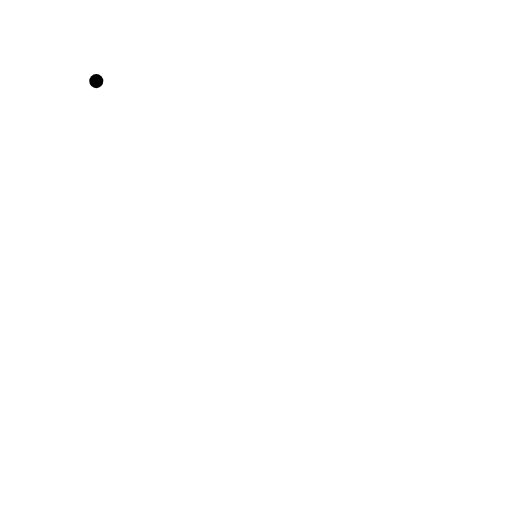
t = 0.00 s
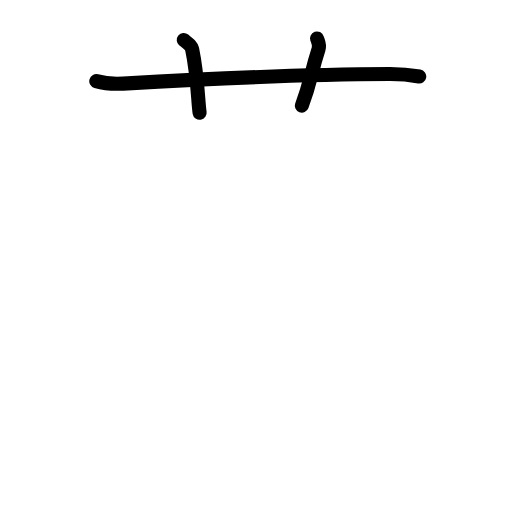
t = 2.88 s
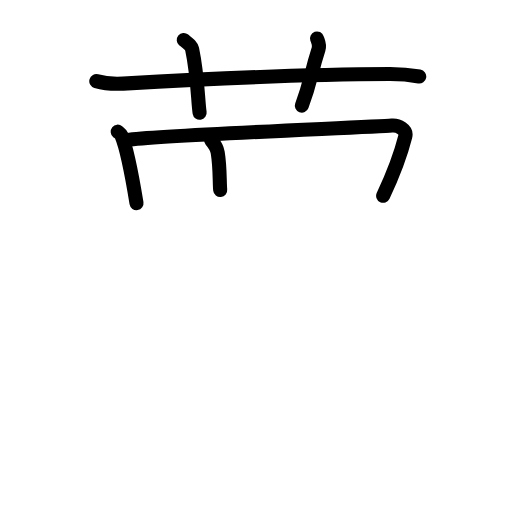
t = 5.88 s
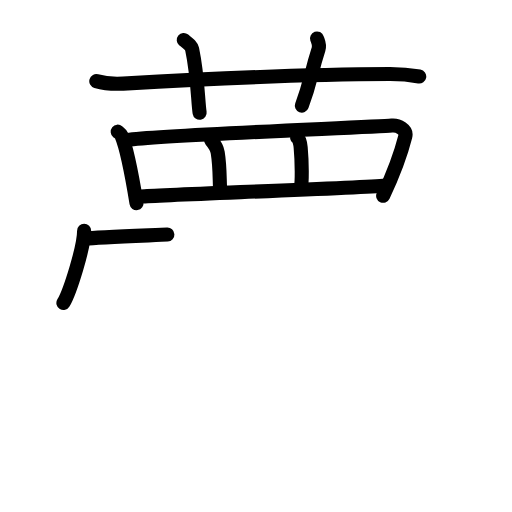
t = 9.13 s
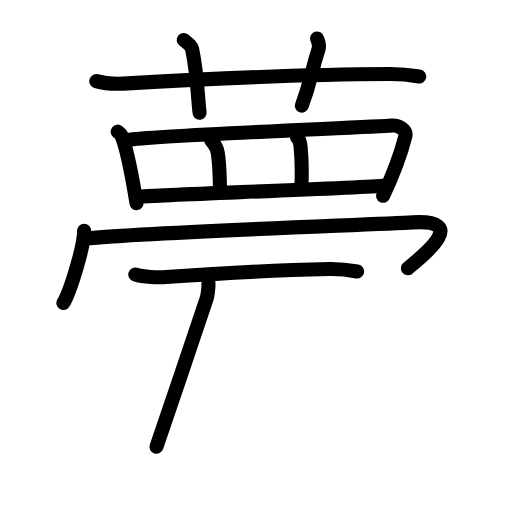
t = 11.88 s
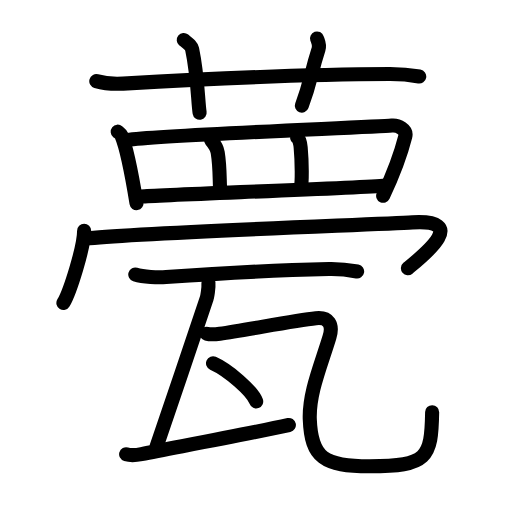
t = 15.00 s

The animated SVG that drew these frames (rendered in a browser with its animation timeline set to each time). Animation: 48 SMIL elements (animate=48); one cycle of 15.00 s.

<?xml version="1.0" encoding="UTF-8"?>
<!--
AniKanjiVG is licensed by CC-BY-SA Paul C. Sommerhoff (https://bitbucket.org/sommerhoff/anikanjivg).
AniKanjiVG uses KanjiVG which is licensed by CC-BY-SA Ulrich Apel (http://kanjivg.tagaini.net).
See also http://creativecommons.org/licenses/by-sa/3.0/
-->
<svg xmlns:kvg='http://kanjivg.tagaini.net' xmlns='http://www.w3.org/2000/svg' width='109' height='109' viewBox='0 0 109 109' style='fill:none;stroke:#000000;stroke-width:3;stroke-linecap:round;stroke-linejoin:round;' id="kvg:kanji_0750d"><g id="kvg:0750d" kvg:element="甍"><g id="kvg:0750d-g1" kvg:position="top"><g id="kvg:0750d-g2" kvg:element="艹" kvg:variant="true" kvg:original="艸" kvg:radical="nelson"><path id="kvg:0750d-s1" kvg:type="㇐" d="M20.5,17.27c1.81,0.53,3.91,0.63,5.72,0.53c16.61-0.96,37.55-1.96,56.7-2.03c3.01-0.01,4.82,0.25,6.33,0.51"><animate attributeName="d" begin="0.0s" dur="0.3333333333333333s" from="M20.5,17.27C20.5,17.27,20.5,17.27,20.5,17.27" to="M20.5,17.27c1.81,0.53,3.91,0.63,5.72,0.53" />
<animate attributeName="d" begin="0.3333333333333333s" dur="0.3333333333333333s" from="M20.5,17.27c1.81,0.53,3.91,0.63,5.72,0.53c0,0,0,0,0,0,0" to="M20.5,17.27c1.81,0.53,3.91,0.63,5.72,0.53c16.61-0.96,37.55-1.96,56.7-2.03" />
<animate attributeName="d" begin="0.6666666666666666s" dur="0.3333333333333333s" from="M20.5,17.27c1.81,0.53,3.91,0.63,5.72,0.53c16.61-0.96,37.55-1.96,56.7-2.03c0,0,0,0,0,0,0" to="M20.5,17.27c1.81,0.53,3.91,0.63,5.72,0.53c16.61-0.96,37.55-1.96,56.7-2.03c3.01-0.01,4.82,0.25,6.33,0.51" />
</path>
<path id="kvg:0750d-s2" kvg:type="㇑a" d="M39.12,8.5c1.25,1.02,1.64,1.33,1.78,1.96c1.24,5.87,1.24,11.41,1.6,13.54"><animate attributeName="d" begin="1.0s" dur="0.5s" from="M39.12,8.5C39.12,8.5,39.12,8.5,39.12,8.5" to="M39.12,8.5c1.25,1.02,1.64,1.33,1.78,1.96" />
<animate attributeName="d" begin="1.5s" dur="0.5s" from="M39.12,8.5c1.25,1.02,1.64,1.33,1.78,1.96c0,0,0,0,0,0,0" to="M39.12,8.5c1.25,1.02,1.64,1.33,1.78,1.96c1.24,5.87,1.24,11.41,1.6,13.54" />
<animate attributeName="d" begin="0s" dur="1.0s" from="M-100,-100" to="M-100,-100" />
</path>
<path id="kvg:0750d-s3" kvg:type="㇑a" d="M67.49,8.19c0.27,0.77,0.63,1.34,0.33,2.28c-1.79,5.54-1.61,6.81-3.56,12.02"><animate attributeName="d" begin="2.0s" dur="0.5s" from="M67.49,8.19C67.49,8.19,67.49,8.19,67.49,8.19" to="M67.49,8.19c0.27,0.77,0.63,1.34,0.33,2.28" />
<animate attributeName="d" begin="2.5s" dur="0.5s" from="M67.49,8.19c0.27,0.77,0.63,1.34,0.33,2.28c0,0,0,0,0,0,0" to="M67.49,8.19c0.27,0.77,0.63,1.34,0.33,2.28c-1.79,5.54-1.61,6.81-3.56,12.02" />
<animate attributeName="d" begin="0s" dur="2.0s" from="M-100,-100" to="M-100,-100" />
</path>
</g>
<g id="kvg:0750d-g3" kvg:element="罒" kvg:variant="true" kvg:original="网"><path id="kvg:0750d-s4" kvg:type="㇑" d="M25.06,28.03c0.32,0.26,0.65,0.48,0.79,0.81c1.11,2.59,2.45,9.75,3.21,14.41"><animate attributeName="d" begin="3.0s" dur="0.5s" from="M25.06,28.03C25.06,28.03,25.06,28.03,25.06,28.03" to="M25.06,28.03c0.32,0.26,0.65,0.48,0.79,0.81" />
<animate attributeName="d" begin="3.5s" dur="0.5s" from="M25.06,28.03c0.32,0.26,0.65,0.48,0.79,0.81c0,0,0,0,0,0,0" to="M25.06,28.03c0.32,0.26,0.65,0.48,0.79,0.81c1.11,2.59,2.45,9.75,3.21,14.41" />
<animate attributeName="d" begin="0s" dur="3.0s" from="M-100,-100" to="M-100,-100" />
</path>
<path id="kvg:0750d-s5" kvg:type="㇕a" d="M27.06,29.79c7.08-1.02,52.59-2.71,56.35-3.06c1.37-0.12,3.24,0.88,2.87,2.34c-0.77,3.04-2.66,8.27-4.71,12.61"><animate attributeName="d" begin="4.0s" dur="0.3333333333333333s" from="M27.06,29.79C27.06,29.79,27.06,29.79,27.06,29.79" to="M27.06,29.79c7.08-1.02,52.59-2.71,56.35-3.06" />
<animate attributeName="d" begin="4.333333333333333s" dur="0.3333333333333333s" from="M27.06,29.79c7.08-1.02,52.59-2.71,56.35-3.06c0,0,0,0,0,0,0" to="M27.06,29.79c7.08-1.02,52.59-2.71,56.35-3.06c1.37-0.12,3.24,0.88,2.87,2.34" />
<animate attributeName="d" begin="4.666666666666667s" dur="0.3333333333333333s" from="M27.06,29.79c7.08-1.02,52.59-2.71,56.35-3.06c1.37-0.12,3.24,0.88,2.87,2.34c0,0,0,0,0,0,0" to="M27.06,29.79c7.08-1.02,52.59-2.71,56.35-3.06c1.37-0.12,3.24,0.88,2.87,2.34c-0.77,3.04-2.66,8.27-4.71,12.61" />
<animate attributeName="d" begin="0s" dur="4.0s" from="M-100,-100" to="M-100,-100" />
</path>
<path id="kvg:0750d-s6" kvg:type="㇑a" d="M44.94,29.84c0.56,0.66,1.21,1.44,1.41,2.65c0.53,3.2,0.37,6.54,0.53,7.96"><animate attributeName="d" begin="5.0s" dur="0.5s" from="M44.94,29.84C44.94,29.84,44.94,29.84,44.94,29.84" to="M44.94,29.84c0.56,0.66,1.21,1.44,1.41,2.65" />
<animate attributeName="d" begin="5.5s" dur="0.5s" from="M44.94,29.84c0.56,0.66,1.21,1.44,1.41,2.65c0,0,0,0,0,0,0" to="M44.94,29.84c0.56,0.66,1.21,1.44,1.41,2.65c0.53,3.2,0.37,6.54,0.53,7.96" />
<animate attributeName="d" begin="0s" dur="5.0s" from="M-100,-100" to="M-100,-100" />
</path>
<path id="kvg:0750d-s7" kvg:type="㇑a" d="M63.25,29.26c0.44,0.31,0.67,1.1,0.76,2.14c0.28,3.11,0.33,7.45,0.01,8.75"><animate attributeName="d" begin="6.0s" dur="0.5s" from="M63.25,29.26C63.25,29.26,63.25,29.26,63.25,29.26" to="M63.25,29.26c0.44,0.31,0.67,1.1,0.76,2.14" />
<animate attributeName="d" begin="6.5s" dur="0.5s" from="M63.25,29.26c0.44,0.31,0.67,1.1,0.76,2.14c0,0,0,0,0,0,0" to="M63.25,29.26c0.44,0.31,0.67,1.1,0.76,2.14c0.28,3.11,0.33,7.45,0.01,8.75" />
<animate attributeName="d" begin="0s" dur="6.0s" from="M-100,-100" to="M-100,-100" />
</path>
<path id="kvg:0750d-s8" kvg:type="㇐a" d="M30.07,41.84c4.42-0.39,45.95-1.78,52.01-2.37"><animate attributeName="d" begin="7.0s" dur="1.0s" from="M30.07,41.84C30.07,41.84,30.07,41.84,30.07,41.84" to="M30.07,41.84c4.42-0.39,45.95-1.78,52.01-2.37" />
<animate attributeName="d" begin="0s" dur="7.0s" from="M-100,-100" to="M-100,-100" />
</path>
</g>
<g id="kvg:0750d-g4" kvg:element="冖"><path id="kvg:0750d-s9" kvg:type="㇔" d="M17.91,49.13c0,3.48-3.03,13.05-4.41,15.37"><animate attributeName="d" begin="8.0s" dur="1.0s" from="M17.91,49.13C17.91,49.13,17.91,49.13,17.91,49.13" to="M17.91,49.13c0,3.48-3.03,13.05-4.41,15.37" />
<animate attributeName="d" begin="0s" dur="8.0s" from="M-100,-100" to="M-100,-100" />
</path>
<path id="kvg:0750d-s10" kvg:type="㇆" d="M18.24,50.8c9.73-1.2,61.67-3,69.56-3.46c12.34-0.71,2.12,7.2-0.96,9.77"><animate attributeName="d" begin="9.0s" dur="0.5s" from="M18.24,50.8C18.24,50.8,18.24,50.8,18.24,50.8" to="M18.24,50.8c9.73-1.2,61.67-3,69.56-3.46" />
<animate attributeName="d" begin="9.5s" dur="0.5s" from="M18.24,50.8c9.73-1.2,61.67-3,69.56-3.46c0,0,0,0,0,0,0" to="M18.24,50.8c9.73-1.2,61.67-3,69.56-3.46c12.34-0.71,2.12,7.2-0.96,9.77" />
<animate attributeName="d" begin="0s" dur="9.0s" from="M-100,-100" to="M-100,-100" />
</path>
</g>
</g>
<g id="kvg:0750d-g5" kvg:element="瓦" kvg:position="bottom" kvg:radical="tradit"><path id="kvg:0750d-s11" kvg:type="㇐" d="M28.8,58.45c1.71,0.54,4.86,0.67,6.56,0.54C49.03,58,59.33,57.5,70.03,57.26c2.85-0.06,4.57,0.26,6,0.53"><animate attributeName="d" begin="10.0s" dur="0.3333333333333333s" from="M28.8,58.45C28.8,58.45,28.8,58.45,28.8,58.45" to="M28.8,58.45c1.71,0.54,4.86,0.67,6.56,0.54" />
<animate attributeName="d" begin="10.333333333333334s" dur="0.3333333333333333s" from="M28.8,58.45c1.71,0.54,4.86,0.67,6.56,0.54c0,0,0,0,0,0,0" to="M28.8,58.45c1.71,0.54,4.86,0.67,6.56,0.54C49.03,58,59.33,57.5,70.03,57.26" />
<animate attributeName="d" begin="10.666666666666666s" dur="0.3333333333333333s" from="M28.8,58.45c1.71,0.54,4.86,0.67,6.56,0.54C49.03,58,59.33,57.5,70.03,57.26c0,0,0,0,0,0,0" to="M28.8,58.45c1.71,0.54,4.86,0.67,6.56,0.54C49.03,58,59.33,57.5,70.03,57.26c2.85-0.06,4.57,0.26,6,0.53" />
<animate attributeName="d" begin="0s" dur="10.0s" from="M-100,-100" to="M-100,-100" />
</path>
<path id="kvg:0750d-s12" kvg:type="㇑" d="M  44.371042,60.160833 c 0.08,1 -0.22,3.05 -0.45,3.59 C 42.019037,69.409688 35.543541,88.750628 33.3125,95.115"><animate attributeName="d" begin="11.0s" dur="0.5s" from="M  44.371042,60.160833 C  44.371042,60.160833 ,  44.371042,60.160833 ,  44.371042,60.160833 " to="M  44.371042,60.160833 c 0.08,1 -0.22,3.05 -0.45,3.59 " />
<animate attributeName="d" begin="11.5s" dur="0.5s" from="M  44.371042,60.160833 c 0.08,1 -0.22,3.05 -0.45,3.59 c0,0,0,0,0,0,0" to="M  44.371042,60.160833 c 0.08,1 -0.22,3.05 -0.45,3.59 C 42.019037,69.409688 35.543541,88.750628 33.3125,95.115" />
<animate attributeName="d" begin="0s" dur="11.0s" from="M-100,-100" to="M-100,-100" />
</path>
<path id="kvg:0750d-s13" kvg:type="㇀" d="M 26.852944,96.708617 c 1.035944,0.308484 2.43278,0.131632 3.283787,-0.03605 C 38.290199,95.066062 52.591667,92.410833 61.5,90.479583"><animate attributeName="d" begin="12.0s" dur="0.5s" from="M 26.852944,96.708617 C 26.852944,96.708617 , 26.852944,96.708617 , 26.852944,96.708617 " to="M 26.852944,96.708617 c 1.035944,0.308484 2.43278,0.131632 3.283787,-0.03605 " />
<animate attributeName="d" begin="12.5s" dur="0.5s" from="M 26.852944,96.708617 c 1.035944,0.308484 2.43278,0.131632 3.283787,-0.03605 c0,0,0,0,0,0,0" to="M 26.852944,96.708617 c 1.035944,0.308484 2.43278,0.131632 3.283787,-0.03605 C 38.290199,95.066062 52.591667,92.410833 61.5,90.479583" />
<animate attributeName="d" begin="0s" dur="12.0s" from="M-100,-100" to="M-100,-100" />
</path>
<path id="kvg:0750d-s14" kvg:type="㇈" d="M43.99,71.04c0.78,0.21,2.04,0.11,2.81,0c5.7-0.79,15.7-2.79,20.46-3.29c2.72-0.29,3.7,1.35,2.88,4.03c-1.89,6.22-4.39,11.93-4.19,17.47c0.3,8.25,3.07,10,12.69,10c12.36,0,13.2-1.77,13.36-11.5"><animate attributeName="d" begin="13.0s" dur="0.16666666666666666s" from="M43.99,71.04C43.99,71.04,43.99,71.04,43.99,71.04" to="M43.99,71.04c0.78,0.21,2.04,0.11,2.81,0" />
<animate attributeName="d" begin="13.166666666666666s" dur="0.16666666666666666s" from="M43.99,71.04c0.78,0.21,2.04,0.11,2.81,0c0,0,0,0,0,0,0" to="M43.99,71.04c0.78,0.21,2.04,0.11,2.81,0c5.7-0.79,15.7-2.79,20.46-3.29" />
<animate attributeName="d" begin="13.333333333333334s" dur="0.16666666666666666s" from="M43.99,71.04c0.78,0.21,2.04,0.11,2.81,0c5.7-0.79,15.7-2.79,20.46-3.29c0,0,0,0,0,0,0" to="M43.99,71.04c0.78,0.21,2.04,0.11,2.81,0c5.7-0.79,15.7-2.79,20.46-3.29c2.72-0.29,3.7,1.35,2.88,4.03" />
<animate attributeName="d" begin="13.5s" dur="0.16666666666666666s" from="M43.99,71.04c0.78,0.21,2.04,0.11,2.81,0c5.7-0.79,15.7-2.79,20.46-3.29c2.72-0.29,3.7,1.35,2.88,4.03c0,0,0,0,0,0,0" to="M43.99,71.04c0.78,0.21,2.04,0.11,2.81,0c5.7-0.79,15.7-2.79,20.46-3.29c2.72-0.29,3.7,1.35,2.88,4.03c-1.89,6.22-4.39,11.93-4.19,17.47" />
<animate attributeName="d" begin="13.666666666666666s" dur="0.16666666666666666s" from="M43.99,71.04c0.78,0.21,2.04,0.11,2.81,0c5.7-0.79,15.7-2.79,20.46-3.29c2.72-0.29,3.7,1.35,2.88,4.03c-1.89,6.22-4.39,11.93-4.19,17.47c0,0,0,0,0,0,0" to="M43.99,71.04c0.78,0.21,2.04,0.11,2.81,0c5.7-0.79,15.7-2.79,20.46-3.29c2.72-0.29,3.7,1.35,2.88,4.03c-1.89,6.22-4.39,11.93-4.19,17.47c0.3,8.25,3.07,10,12.69,10" />
<animate attributeName="d" begin="13.833333333333334s" dur="0.16666666666666666s" from="M43.99,71.04c0.78,0.21,2.04,0.11,2.81,0c5.7-0.79,15.7-2.79,20.46-3.29c2.72-0.29,3.7,1.35,2.88,4.03c-1.89,6.22-4.39,11.93-4.19,17.47c0.3,8.25,3.07,10,12.69,10c0,0,0,0,0,0,0" to="M43.99,71.04c0.78,0.21,2.04,0.11,2.81,0c5.7-0.79,15.7-2.79,20.46-3.29c2.72-0.29,3.7,1.35,2.88,4.03c-1.89,6.22-4.39,11.93-4.19,17.47c0.3,8.25,3.07,10,12.69,10c12.36,0,13.2-1.77,13.36-11.5" />
<animate attributeName="d" begin="0s" dur="13.0s" from="M-100,-100" to="M-100,-100" />
</path>
<g id="kvg:0750d-g6" kvg:element="丶"><path id="kvg:0750d-s15" kvg:type="㇔" d="M45.35,77.33c3.24,1.44,8.38,5.9,9.19,8.13"><animate attributeName="d" begin="14.0s" dur="1.0s" from="M45.35,77.33C45.35,77.33,45.35,77.33,45.35,77.33" to="M45.35,77.33c3.24,1.44,8.38,5.9,9.19,8.13" />
<animate attributeName="d" begin="0s" dur="14.0s" from="M-100,-100" to="M-100,-100" />
</path>
</g>
</g>
</g>
</svg>
